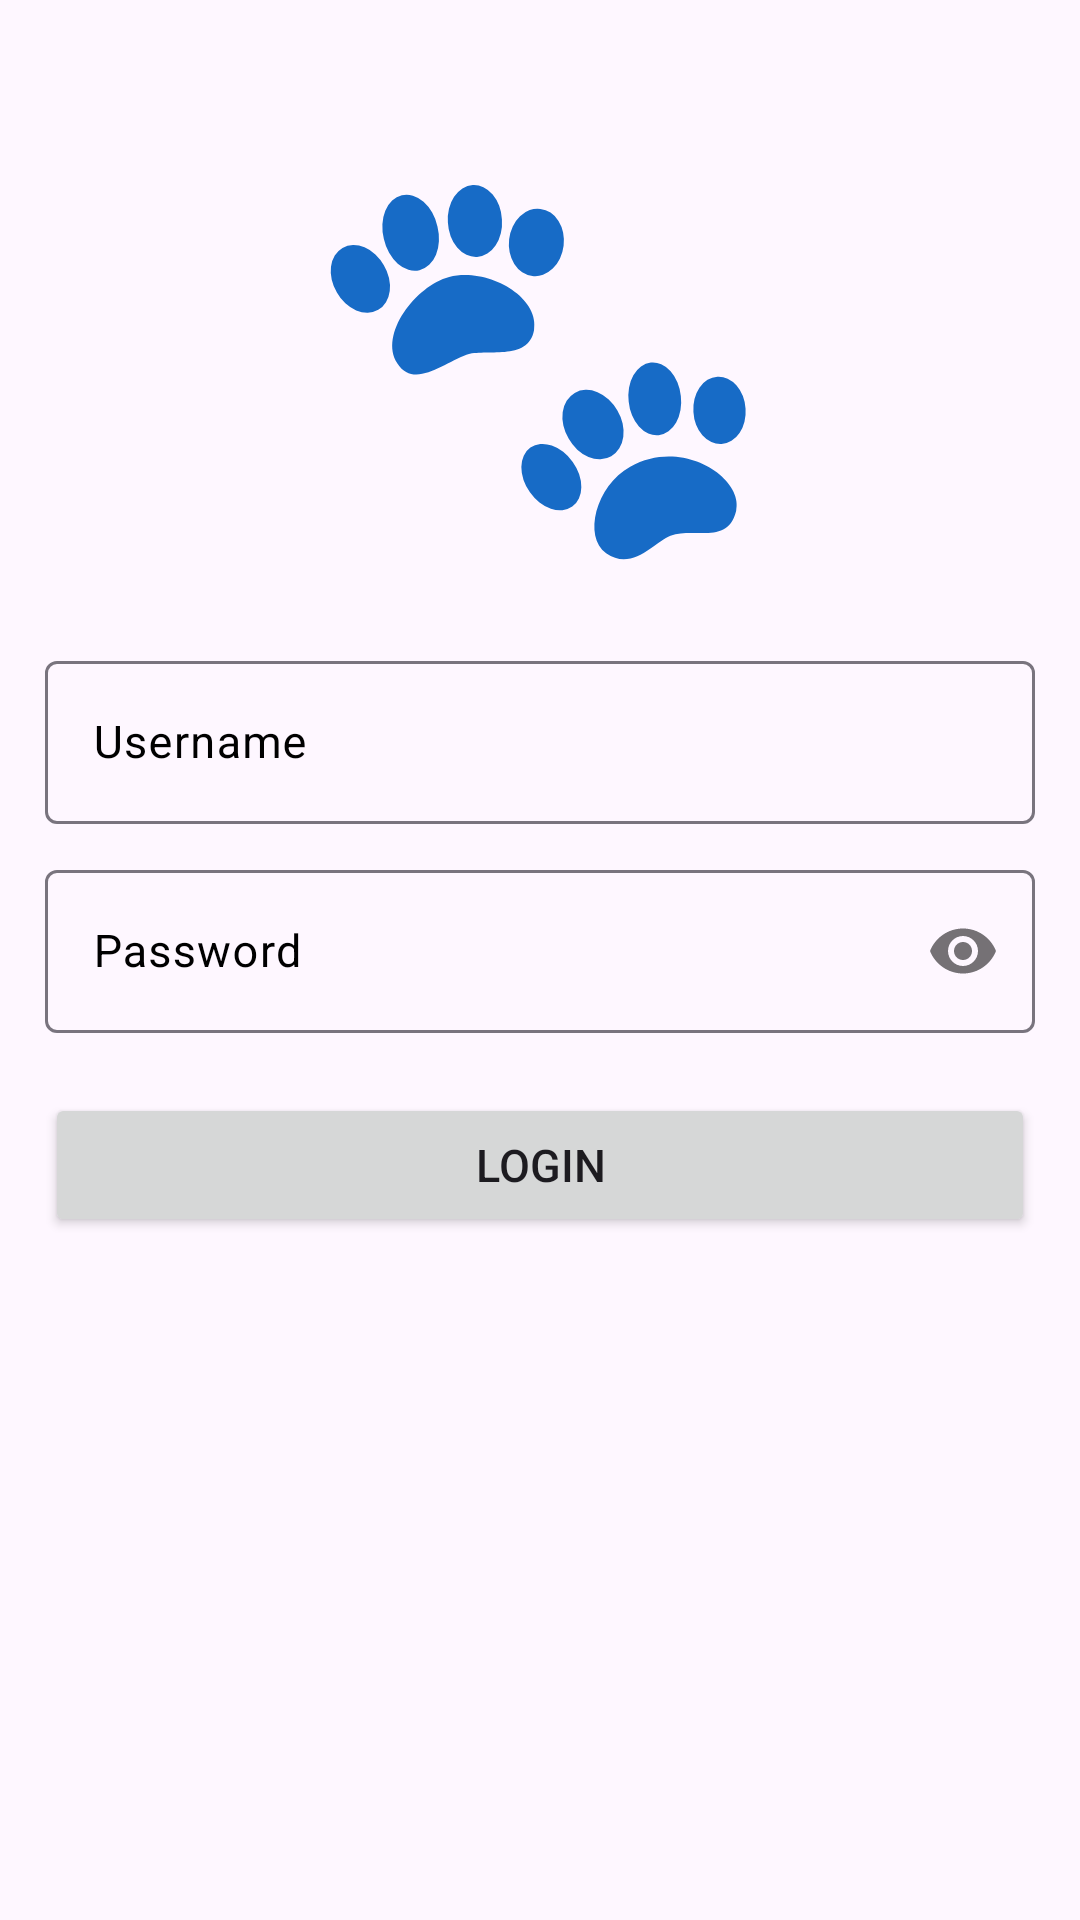

This screen was rendered from an Android layout file. Write that file and the resources it references.
<!-- AndroidManifest.xml: application theme Theme.DogMobileApp -->
<!-- res/layout/activity_main.xml -->
<?xml version="1.0" encoding="utf-8"?>
<androidx.coordinatorlayout.widget.CoordinatorLayout xmlns:android="http://schemas.android.com/apk/res/android"
    xmlns:app="http://schemas.android.com/apk/res-auto"
    xmlns:tools="http://schemas.android.com/tools"
    android:layout_width="match_parent"
    android:layout_height="match_parent"
    tools:context=".MainActivity">

    <RelativeLayout
        android:layout_width="match_parent"
        android:layout_height="match_parent"
        android:padding="15dp">

        <ImageView
            android:id="@+id/imgLogo"
            android:layout_width="150dp"
            android:layout_height="150dp"
            android:layout_centerHorizontal="true"
            android:layout_marginTop="30dp"
            android:src="@drawable/paw_prints" />

        <com.google.android.material.textfield.TextInputLayout
            android:id="@+id/layoutUsername"
            android:layout_width="match_parent"
            android:layout_height="wrap_content"
            android:layout_below="@+id/imgLogo"
            android:layout_marginTop="20dp"
            android:hint="Username"
            android:textColorHint="@android:color/black">

            <com.google.android.material.textfield.TextInputEditText
                android:id="@+id/editUsername"
                android:layout_width="match_parent"
                android:layout_height="wrap_content"
                android:inputType="text"
                android:lines="1"
                android:maxLines="1"
                android:minLines="1"
                android:textColor="@color/black"
                android:textSize="15sp" />
        </com.google.android.material.textfield.TextInputLayout>

        <com.google.android.material.textfield.TextInputLayout
            android:id="@+id/layoutPassword"
            android:layout_width="match_parent"
            android:layout_height="wrap_content"
            android:layout_below="@+id/layoutUsername"
            android:layout_marginTop="10dp"
            android:hint="Password"
            android:textColorHint="@color/black"
            app:passwordToggleEnabled="true">

            <com.google.android.material.textfield.TextInputEditText
                android:id="@+id/editPassword"
                android:layout_width="match_parent"
                android:layout_height="wrap_content"
                android:inputType="textPassword"
                android:lines="1"
                android:maxLines="1"
                android:minLines="1"
                android:textColor="@color/black"
                android:textSize="15sp" />
        </com.google.android.material.textfield.TextInputLayout>

        <Button
            android:id="@+id/btnLogin"
            android:layout_width="match_parent"
            android:layout_height="wrap_content"
            android:layout_below="@+id/layoutPassword"
            android:layout_marginTop="20dp"
            android:text="Login"
            android:textSize="15sp" />
    </RelativeLayout>

</androidx.coordinatorlayout.widget.CoordinatorLayout>
<!-- resources referenced by this layout -->
<resources>
  <!-- drawable paw_prints (drawable) -->
  <vector android:height="24dp" android:viewportHeight="128"
      android:viewportWidth="128" android:width="24dp" xmlns:android="http://schemas.android.com/apk/res/android">
      <path android:fillColor="#176bc6" android:pathData="M89.23,75.87a10.19,7.46 83.79,1 0,14.83 -1.61a10.19,7.46 83.79,1 0,-14.83 1.61z"/>
      <path android:fillColor="#176bc6" android:pathData="M37.8,24.92a10.06,7.7 86.56,1 0,15.37 -0.92a10.06,7.7 86.56,1 0,-15.37 0.92z"/>
      <path android:fillColor="#176bc6" android:pathData="M61.82,40.09a9.6,7.7 96.87,1 0,2.3 -19.06a9.6,7.7 96.87,1 0,-2.3 19.06z"/>
      <path android:fillColor="#176bc6" android:pathData="M19.59,29.59a10.74,7.83 76.76,1 0,15.24 -3.59a10.74,7.83 76.76,1 0,-15.24 3.59z"/>
      <path android:fillColor="#176bc6" android:pathData="M89.66,94.36c15.11,-8.45 32.4,3.47 30.13,12.58c-2.44,9.76 -11.73,4.5 -18.68,7.04c-4.27,1.56 -10.79,10.32 -18.3,4.97c-6.55,-4.67 -3.01,-19.08 6.85,-24.59z"/>
      <path android:fillColor="#176bc6" android:pathData="M38.16,40.41c10.8,-2.83 25.86,5.56 24.14,15.13c-1.62,9.01 -14.14,5.08 -19.22,6.97c-6.62,2.46 -14.92,9.71 -19.64,2.46c-5.32,-8.19 5.24,-22.07 14.72,-24.56z"/>
      <path android:fillColor="#176bc6" android:pathData="M6.23,44.78a9.95,7.71 60,1 0,13.35 -7.71a9.95,7.71 60,1 0,-13.35 7.71z"/>
      <path android:fillColor="#176bc6" android:pathData="M72.14,86.36a10.19,8.01 60,1 0,13.87 -8.01a10.19,8.01 60,1 0,-13.87 8.01z"/>
      <path android:fillColor="#176bc6" android:pathData="M61.14,101.62a10.19,7.46 54.65,1 0,12.17 -8.63a10.19,7.46 54.65,1 0,-12.17 8.63z"/>
      <path android:fillColor="#176bc6" android:pathData="M107.64,78.78a9.46,7.43 86.47,1 0,14.83 -0.92a9.46,7.43 86.47,1 0,-14.83 0.92z"/>
  </vector>
  <style name="Theme.DogMobileApp" parent="Base.Theme.DogMobileApp" />
  <style name="Base.Theme.DogMobileApp" parent="Theme.Material3.DayNight.NoActionBar">
          
          
      </style>
  <!-- not gathered from this repository: default colours our renderer supplied (Android Studio template values) -->
  <color name="black">#FF000000</color>
</resources>
